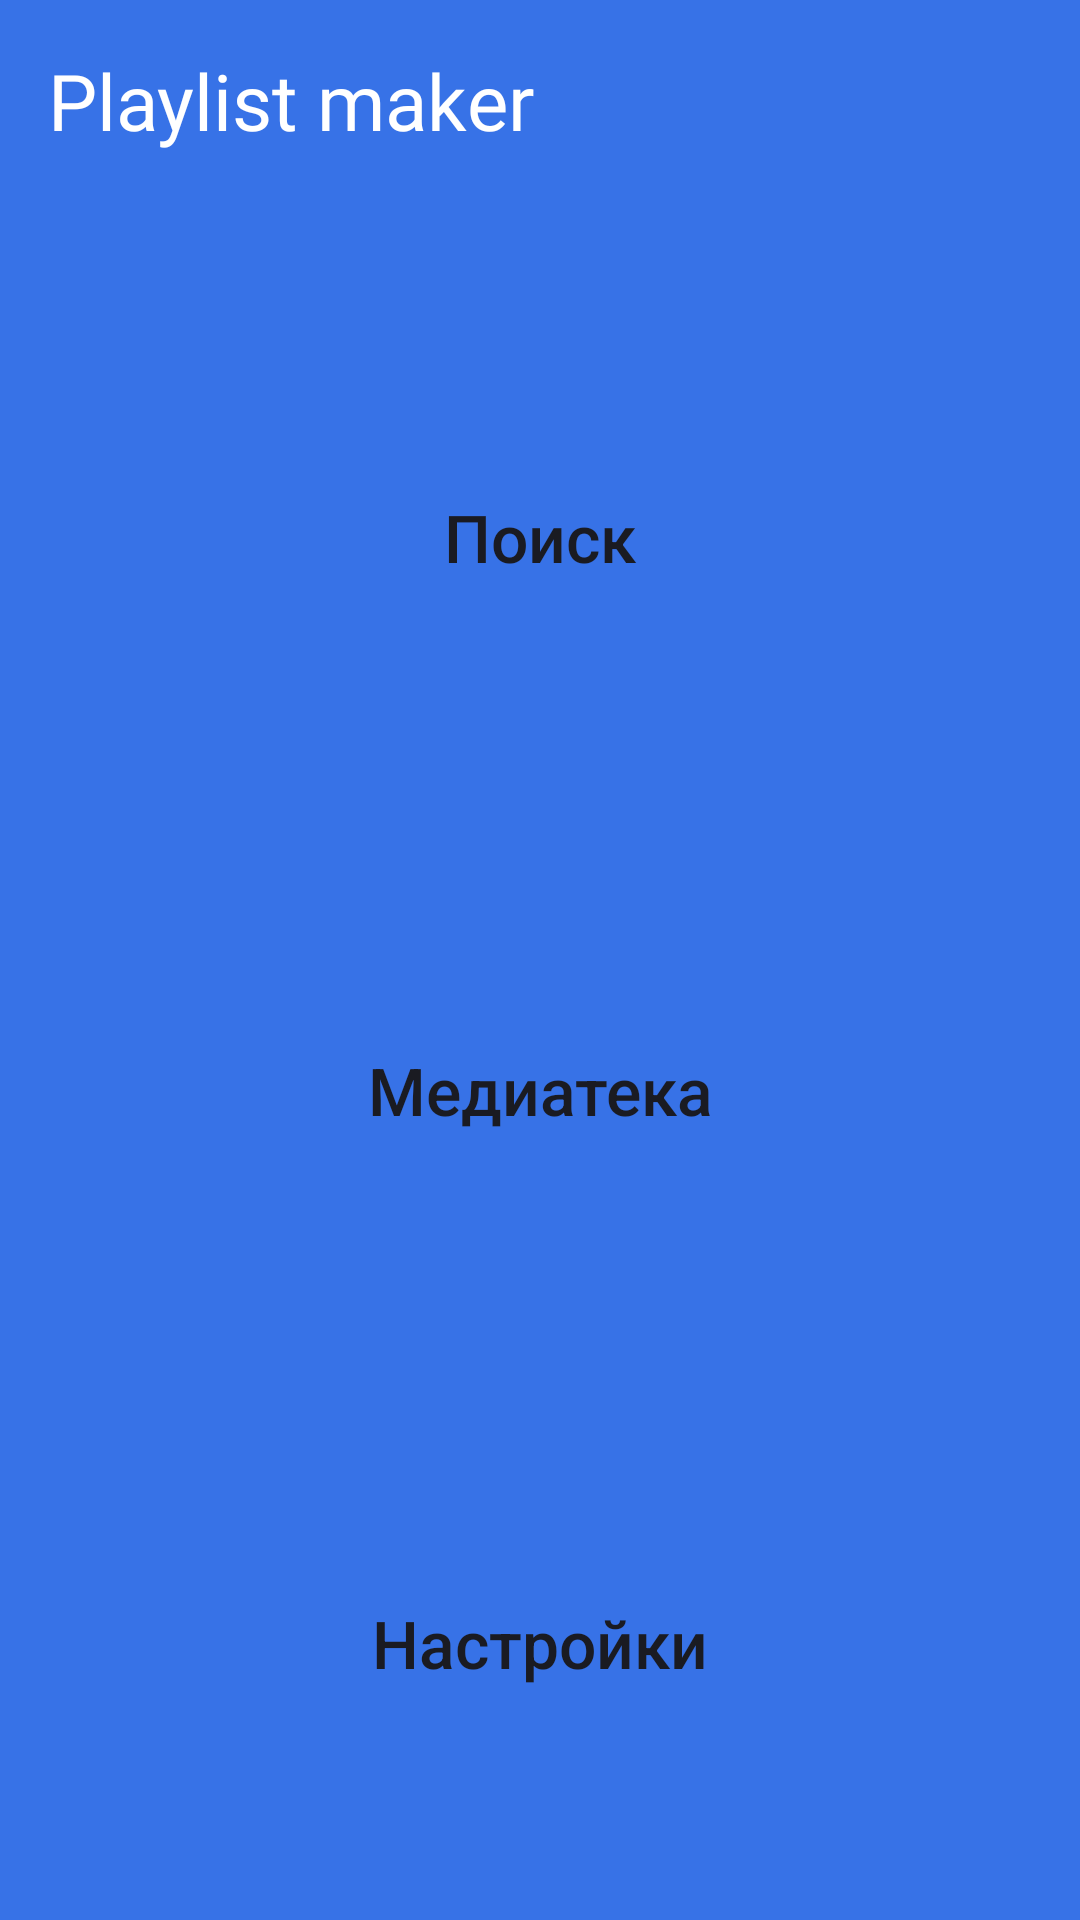

Android layout source for this screen:
<!-- AndroidManifest.xml: application theme Theme.PlaylistMaker -->
<!-- res/layout/activity_main.xml -->
<?xml version="1.0" encoding="utf-8"?>
<LinearLayout xmlns:android="http://schemas.android.com/apk/res/android"
    xmlns:app="http://schemas.android.com/apk/res-auto"
    xmlns:tools="http://schemas.android.com/tools"
    android:id="@+id/main"
    android:layout_width="match_parent"
    android:layout_height="match_parent"
    android:background="@color/background_main"
    android:orientation="vertical"
    tools:context=".ui.MainActivity">

    <TextView
        android:id="@+id/title_TV"
        android:layout_width="wrap_content"
        android:layout_height="wrap_content"
        android:layout_marginStart="@dimen/indent_middle"
        android:layout_marginEnd="@dimen/indent_middle"
        android:fontFamily="@font/yandex_sans"
        android:paddingTop="@dimen/indent_middle"
        android:paddingBottom="36dp"
        android:text="@string/playlist_maker"
        android:textColor="@color/white"
        android:textFontWeight="400"
        android:textSize="26sp" />

    <Button
        android:id="@+id/search_BTN"
        style="@style/ButtonBig"
        android:layout_width="match_parent"
        android:layout_height="0dp"
        android:layout_weight="1"
        android:text="@string/search"
        app:icon="@drawable/search_ico" />

    <Button
        android:id="@+id/media_BTN"
        style="@style/ButtonBig"
        android:layout_width="match_parent"
        android:layout_height="0dp"
        android:layout_weight="1"
        android:text="@string/media"
        app:icon="@drawable/media_ico" />

    <Button
        android:id="@+id/settings_BTN"
        style="@style/ButtonBig"
        android:layout_width="match_parent"
        android:layout_height="0dp"
        android:layout_weight="1"
        android:text="@string/settings"
        app:icon="@drawable/settings_ico" />

</LinearLayout>
<!-- resources referenced by this layout -->
<resources>
  <color name="background_main">@color/blue</color>
  <color name="white">#FFFFFF</color>
  <dimen name="indent_middle">16dp</dimen>
  <!-- drawable media_ico (drawable) -->
  <vector xmlns:android="http://schemas.android.com/apk/res/android"
      android:width="25dp"
      android:height="24dp"
      android:viewportWidth="24"
      android:viewportHeight="24">
    <path
        android:pathData="M20.5,2H8.5C7.4,2 6.5,2.9 6.5,4V16C6.5,17.1 7.4,18 8.5,18H20.5C21.6,18 22.5,17.1 22.5,16V4C22.5,2.9 21.6,2 20.5,2ZM18.5,7H15.5V12.5C15.5,13.88 14.38,15 13,15C11.62,15 10.5,13.88 10.5,12.5C10.5,11.12 11.62,10 13,10C13.57,10 14.08,10.19 14.5,10.51V5H18.5V7ZM4.5,6H2.5V20C2.5,21.1 3.4,22 4.5,22H18.5V20H4.5V6Z"
        android:fillColor="@color/grey_dark"/>
  </vector>
  <!-- drawable search_ico (drawable) -->
  <vector xmlns:android="http://schemas.android.com/apk/res/android"
      android:width="24dp"
      android:height="24dp"
      android:viewportWidth="960"
      android:viewportHeight="960"
      android:alpha="1.0">
    <path
        android:pathData="M784,840 L532,588q-30,24 -69,38t-83,14q-109,0 -184.5,-75.5T120,380q0,-109 75.5,-184.5T380,120q109,0 184.5,75.5T640,380q0,44 -14,83t-38,69l252,252 -56,56ZM380,560q75,0 127.5,-52.5T560,380q0,-75 -52.5,-127.5T380,200q-75,0 -127.5,52.5T200,380q0,75 52.5,127.5T380,560Z"
        android:fillColor="#000000"/>
  </vector>
  <string name="media">Медиатека</string>
  <string name="playlist_maker">Playlist maker</string>
  <string name="search">Поиск</string>
  <string name="settings">Настройки</string>
  <style name="ButtonBig" parent="Widget.MaterialComponents.Button.UnelevatedButton">
          <item name="android:backgroundTint">@color/white</item>
          <item name="android:textColor">@color/grey_dark</item>
          <item name="iconGravity">textStart</item>
          <item name="iconPadding">@dimen/indent_small</item>
          <item name="iconTint">@color/grey_dark</item>
          <item name="iconSize">24dp</item>
          <item name="cornerRadius">16dp</item>
          <item name="android:layout_marginVertical">@dimen/indent_small</item>
          <item name="android:layout_marginHorizontal">@dimen/indent_middle</item>
          <item name="rippleColor">@color/grey</item>
          <item name="android:textAppearance">@style/TextAppearanceButtonBig</item>
      </style>
  <style name="Theme.PlaylistMaker" parent="Base.Theme.PlaylistMaker">
  
  
  
  
  
      </style>
  <color name="blue">#3772E7</color>
  <color name="grey_dark">#1A1B22</color>
  <dimen name="indent_small">8dp</dimen>
  <color name="grey">#39393E</color>
  <style name="TextAppearanceButtonBig" parent="TextAppearance.MaterialComponents.Button">
          <item name="android:textSize">22sp</item>
          <item name="android:fontFamily">@font/yandex_sans</item>
          <item name="android:textFontWeight">500</item>
          <item name="android:textAllCaps">false</item>
          <item name="android:letterSpacing">0</item>
      </style>
  <style name="Base.Theme.PlaylistMaker" parent="Theme.MaterialComponents.DayNight.NoActionBar">
          
          
          <item name="toolbarStyle">@style/MaterialToolbar</item>
  
  
      </style>
  <style name="MaterialToolbar" parent="Widget.MaterialComponents.Toolbar.Primary">
          <item name="android:background">@color/colorSecondary</item>
          <item name="titleTextColor">@color/colorOnSecondary</item>
          <item name="titleMarginStart">@dimen/indent_extra_small</item>
          <item name="contentInsetStartWithNavigation">0dp</item>
          <item name="navigationIconTint">@color/colorOnSecondary</item>
          <item name="android:paddingTop">0dp</item>
          <item name="android:paddingBottom">0dp</item>
          <item name="android:elevation">0dp</item>
      </style>
  <color name="colorSecondary">@color/white</color>
  <color name="colorOnSecondary">@color/pure_black</color>
  <dimen name="indent_extra_small">4dp</dimen>
  <color name="pure_black">#000000</color>
</resources>
